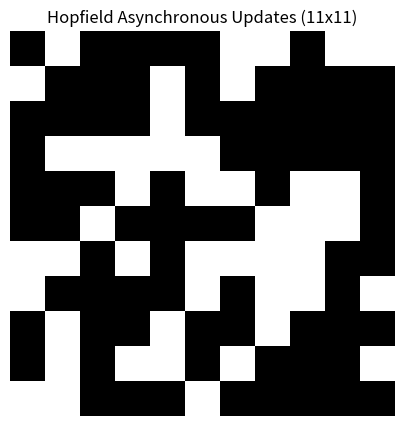

Here is the Python script that generated this plot:
import numpy as np
import matplotlib.pyplot as plt
from copy import deepcopy
from matplotlib.animation import FuncAnimation

def binarize_pattern(pattern_2d):
    """
    Converts a 2D pattern of 0/1 into a 1D array of +1/-1
    """
    flat = pattern_2d.flatten()
    return np.where(flat == 0, -1, 1)

def train_hopfield(patterns):
    """
    Training a Hopfield network using the Hebbian learning rule:
       W += outer(p, p) for each pattern p,
    with zeroed diagonal (no self-connections).
    """
    n = patterns[0].size
    W = np.zeros((n, n))
    
    for p in patterns:
        W += np.outer(p, p)
    
    np.fill_diagonal(W, 0)  # no self-connections
    return W

def hopfield_recall_asynchronous(W, initial_state, max_updates=4000):
    """
    Asynchronous recall with random neuron updates:
     - Pick one neuron at random, update it, store the state.
     - Repeat up to `max_updates` times.
      
    Returns a list of states so we can animate the step-by-step changes.
    """
    x = deepcopy(initial_state)
    states = [x.copy()]  # store initial state
    
    n = len(x)
    for step in range(max_updates):
        # Pick a random neuron index
        i = np.random.randint(n)
        
        # Compute the weighted sum for neuron i
        raw_value = np.dot(W[i, :], x)
        # Update that single neuron
        x[i] = 1 if raw_value >= 0 else -1
        
        # Store the new state after this single-neuron update
        states.append(x.copy())    
    return states

def to_image(pattern_1d, shape):
    """
    Converting +1/-1 pattern into 0/1 values for imshow, then reshape to `shape`.
    """
    return np.where(pattern_1d == 1, 1, 0).reshape(shape)

def create_circle_pattern(size=11, radius=4, center=None):
    """
    Create a 2D pattern (0/1) in which pixels within `radius` of `center`
    are set to 1 (forming a circle).
    """
    if center is None:
        center = (size // 2, size // 2)
    y0, x0 = center
    
    pattern = np.zeros((size, size), dtype=int)
    for y in range(size):
        for x in range(size):
            if (x - x0)**2 + (y - y0)**2 <= radius**2:
                pattern[y, x] = 1
    return pattern

def create_cross_pattern(size=11, thickness=2):
    """
    Create a 2D pattern (0/1) for a large cross in an `size x size` grid.
    The cross has vertical and horizontal bars with specified `thickness`.
    """
    pattern = np.zeros((size, size), dtype=int)
    mid = size // 2
    
    # Vertical bar
    pattern[:, mid - thickness//2 : mid + (thickness+1)//2] = 1
    # Horizontal bar
    pattern[mid - thickness//2 : mid + (thickness+1)//2, :] = 1
    
    return pattern

def randomize_grid(size=11, density=0.5):
    """
    Generate a random binary grid of given size.
    
    Parameters:
    - size: int, the width and height of the grid (size x size)
    - density: float (0 to 1), probability of a cell being +1 (white).
    
    Returns:
    - A 2D numpy array of shape (size, size) with values +1 or -1.
    """
    grid = np.random.choice([1, -1], size=(size, size), p=[density, 1-density])
    return grid

def main():
    # creating the 11x11 patterns
    size = 11
    pattern_A_2d = create_circle_pattern(size=size, radius=3)
    pattern_B_2d = create_cross_pattern(size=size, thickness=3)
    pattern_C_2d = np.array([[0,0,0,0,0,0,0,0,0,0,0],
                    [0,0,0,0,0,0,0,0,0,0,0],
                    [0,1,1,1,0,0,0,1,1,1,0],
                    [1,1,1,1,1,0,1,1,1,1,1],
                    [1,1,0,0,1,1,1,0,0,1,1],
                    [1,1,0,0,0,1,0,0,0,1,1],
                    [0,1,1,0,0,0,0,0,1,1,0],
                    [0,0,1,1,0,0,0,1,1,0,0],
                    [0,0,0,1,1,0,1,1,0,0,0],
                    [0,0,0,0,1,1,1,0,0,0,0],
                    [0,0,0,0,0,1,0,0,0,0,0]])
    
    # convert to +1/-1 vectors
    pattern_A = binarize_pattern(pattern_A_2d)
    pattern_B = binarize_pattern(pattern_B_2d)
    pattern_C = binarize_pattern(pattern_C_2d)
    
    # train Hopfield network on these two patterns
    W = train_hopfield([pattern_A, pattern_B, pattern_C])
    
    # generate 'random' start grid
    random_density = np.random.choice([0.2, 0.4, 0.5])
    start_grid = randomize_grid(11, density=random_density).flatten()
    
    # recalling patterns using asynchronous, random updates
    states = hopfield_recall_asynchronous(W, start_grid, max_updates=1000)
    print(f"Collected {len(states)} states (including initial).")
    
    # animate the evolution
    fig, ax = plt.subplots(figsize=(5,5))
    im = ax.imshow(to_image(states[0], (size, size)), cmap='gray', vmin=0, vmax=1)
    ax.set_title("Hopfield Asynchronous Updates (11x11)")
    ax.axis('off')
    
    def update(frame):
        im.set_data(to_image(states[frame], (size, size)))
        return [im]
    
    ani = FuncAnimation(
        fig,
        update,
        frames=len(states),
        interval=5,   # ms between frames
        blit=True,
        repeat_delay=1000
    )
    
    plt.show()

if __name__ == "__main__":
    main()
